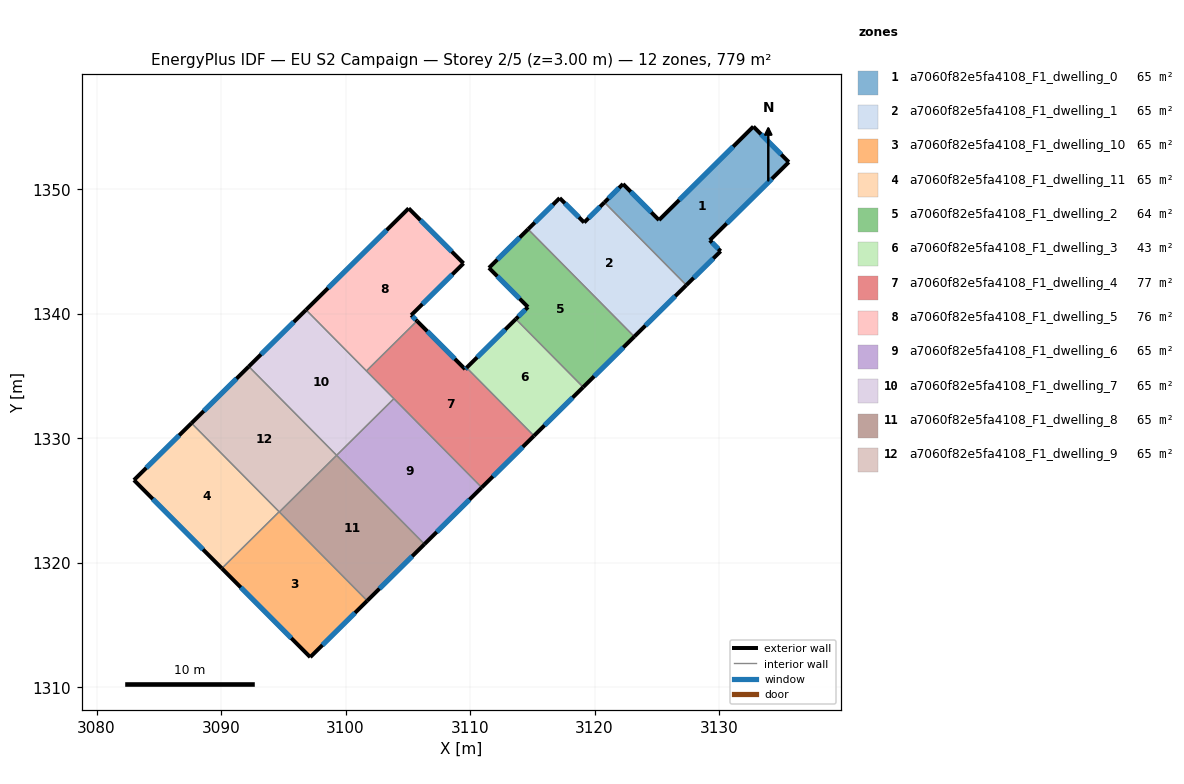
=== STOREY PLAN SPEC (per zone: floor XY polygon, exterior-wall plan segments, windows/doors) ===
zone 1: a7060f82e5fa4108_F1_dwelling_0  (64.9 m²)
  floor: (3132.76, 1355.03) (3135.60, 1352.18) (3129.25, 1345.90) (3130.13, 1345.02) (3127.37, 1342.30) (3120.79, 1348.94) (3122.29, 1350.42) (3125.18, 1347.52)
  exterior wall: (3135.60, 1352.18) – (3132.76, 1355.03)  [4.0 m]
    window: (3134.99, 1352.79) – (3133.37, 1354.42)  [4.0 m²]
  exterior wall: (3129.26, 1345.90) – (3135.60, 1352.18)  [8.9 m]
    window: (3130.61, 1347.25) – (3134.24, 1350.83)  [8.7 m²]
  exterior wall: (3130.13, 1345.02) – (3129.26, 1345.90)  [1.2 m]
    window: (3129.94, 1345.21) – (3129.44, 1345.72)  [1.2 m²]
  exterior wall: (3127.37, 1342.30) – (3130.13, 1345.02)  [3.9 m]
    window: (3127.96, 1342.88) – (3129.54, 1344.44)  [3.8 m²]
  exterior wall: (3122.29, 1350.42) – (3120.79, 1348.94)  [2.1 m]
    window: (3121.97, 1350.11) – (3121.11, 1349.26)  [2.1 m²]
  exterior wall: (3125.18, 1347.52) – (3122.29, 1350.42)  [4.1 m]
    window: (3124.56, 1348.14) – (3122.91, 1349.80)  [4.0 m²]
  exterior wall: (3132.76, 1355.03) – (3125.18, 1347.52)  [10.7 m]
    window: (3131.13, 1353.42) – (3126.80, 1349.13)  [10.5 m²]
  interior walls: 1
zone 2: a7060f82e5fa4108_F1_dwelling_1  (64.9 m²)
  floor: (3120.79, 1348.94) (3127.37, 1342.30) (3123.19, 1338.16) (3114.66, 1346.79) (3117.20, 1349.29) (3119.16, 1347.33)
  exterior wall: (3123.19, 1338.16) – (3127.37, 1342.30)  [5.9 m]
    window: (3124.09, 1339.05) – (3126.48, 1341.41)  [5.8 m²]
  exterior wall: (3117.20, 1349.29) – (3114.66, 1346.79)  [3.6 m]
    window: (3116.65, 1348.76) – (3115.20, 1347.32)  [3.5 m²]
  exterior wall: (3119.16, 1347.33) – (3117.20, 1349.29)  [2.8 m]
    window: (3118.74, 1347.75) – (3117.62, 1348.87)  [2.7 m²]
  exterior wall: (3120.79, 1348.94) – (3119.16, 1347.33)  [2.3 m]
    window: (3120.45, 1348.60) – (3119.51, 1347.67)  [2.2 m²]
  interior walls: 2
zone 3: a7060f82e5fa4108_F1_dwelling_10  (64.9 m²)
  floor: (3094.67, 1324.09) (3101.74, 1316.94) (3097.16, 1312.42) (3090.07, 1319.55)
  exterior wall: (3090.07, 1319.55) – (3097.16, 1312.42)  [10.1 m]
    window: (3091.59, 1318.02) – (3095.64, 1313.94)  [9.9 m²]
  exterior wall: (3097.16, 1312.42) – (3101.74, 1316.94)  [6.4 m]
    window: (3098.14, 1313.39) – (3100.76, 1315.97)  [6.3 m²]
  interior walls: 3
zone 4: a7060f82e5fa4108_F1_dwelling_11  (64.9 m²)
  floor: (3087.63, 1331.21) (3094.67, 1324.09) (3090.07, 1319.55) (3083.00, 1326.64)
  exterior wall: (3083.01, 1326.64) – (3090.07, 1319.55)  [10.0 m]
    window: (3084.52, 1325.12) – (3088.55, 1321.07)  [9.8 m²]
  exterior wall: (3087.63, 1331.21) – (3083.01, 1326.64)  [6.5 m]
    window: (3086.64, 1330.23) – (3084.00, 1327.62)  [6.4 m²]
  interior walls: 2
zone 5: a7060f82e5fa4108_F1_dwelling_2  (64.0 m²)
  floor: (3114.66, 1346.79) (3123.19, 1338.16) (3119.09, 1334.10) (3113.68, 1339.57) (3114.65, 1340.54) (3111.52, 1343.68)
  exterior wall: (3119.09, 1334.10) – (3123.19, 1338.16)  [5.8 m]
    window: (3119.97, 1334.97) – (3122.31, 1337.29)  [5.7 m²]
  exterior wall: (3114.65, 1340.54) – (3113.68, 1339.57)  [1.4 m]
    window: (3114.44, 1340.33) – (3113.89, 1339.78)  [1.3 m²]
  exterior wall: (3111.52, 1343.68) – (3114.65, 1340.54)  [4.4 m]
    window: (3112.19, 1343.01) – (3113.98, 1341.21)  [4.4 m²]
  exterior wall: (3114.66, 1346.79) – (3111.52, 1343.68)  [4.4 m]
    window: (3113.99, 1346.12) – (3112.19, 1344.35)  [4.3 m²]
  interior walls: 2
zone 6: a7060f82e5fa4108_F1_dwelling_3  (42.8 m²)
  floor: (3113.68, 1339.57) (3119.09, 1334.10) (3115.13, 1330.19) (3109.72, 1335.66)
  exterior wall: (3115.13, 1330.19) – (3119.09, 1334.10)  [5.6 m]
    window: (3115.98, 1331.03) – (3118.24, 1333.26)  [5.4 m²]
  exterior wall: (3113.68, 1339.57) – (3109.72, 1335.66)  [5.6 m]
    window: (3112.83, 1338.73) – (3110.57, 1336.50)  [5.4 m²]
  interior walls: 2
zone 7: a7060f82e5fa4108_F1_dwelling_4  (76.7 m²)
  floor: (3109.72, 1335.66) (3115.13, 1330.19) (3110.94, 1326.04) (3101.68, 1335.41) (3105.74, 1339.42) (3109.60, 1335.54)
  exterior wall: (3109.60, 1335.54) – (3105.74, 1339.42)  [5.5 m]
    window: (3108.78, 1336.37) – (3106.57, 1338.59)  [5.4 m²]
  exterior wall: (3109.72, 1335.66) – (3109.60, 1335.54)  [0.2 m]
    window: (3109.70, 1335.64) – (3109.63, 1335.57)  [0.2 m²]
  exterior wall: (3110.94, 1326.04) – (3115.13, 1330.19)  [5.9 m]
    window: (3111.84, 1326.93) – (3114.24, 1329.30)  [5.8 m²]
  interior walls: 4
zone 8: a7060f82e5fa4108_F1_dwelling_5  (76.2 m²)
  floor: (3105.07, 1348.46) (3109.48, 1344.05) (3105.27, 1339.88) (3105.74, 1339.42) (3101.68, 1335.41) (3096.83, 1340.31)
  exterior wall: (3105.07, 1348.46) – (3096.83, 1340.31)  [11.6 m]
    window: (3103.30, 1346.72) – (3098.59, 1342.06)  [11.4 m²]
  exterior wall: (3109.48, 1344.05) – (3105.07, 1348.46)  [6.2 m]
    window: (3108.53, 1344.99) – (3106.01, 1347.52)  [6.1 m²]
  exterior wall: (3105.28, 1339.88) – (3109.48, 1344.05)  [5.9 m]
    window: (3106.17, 1340.77) – (3108.58, 1343.16)  [5.8 m²]
  exterior wall: (3105.74, 1339.42) – (3105.28, 1339.88)  [0.7 m]
    window: (3105.64, 1339.52) – (3105.37, 1339.78)  [0.6 m²]
  interior walls: 2
zone 9: a7060f82e5fa4108_F1_dwelling_6  (64.9 m²)
  floor: (3103.88, 1333.18) (3110.94, 1326.04) (3106.34, 1321.49) (3099.28, 1328.63)
  exterior wall: (3106.34, 1321.49) – (3110.94, 1326.04)  [6.5 m]
    window: (3107.33, 1322.47) – (3109.95, 1325.07)  [6.3 m²]
  interior walls: 3
zone 10: a7060f82e5fa4108_F1_dwelling_7  (64.9 m²)
  floor: (3096.83, 1340.31) (3103.88, 1333.18) (3099.28, 1328.63) (3092.23, 1335.76)
  exterior wall: (3096.83, 1340.31) – (3092.23, 1335.76)  [6.5 m]
    window: (3095.84, 1339.34) – (3093.21, 1336.74)  [6.3 m²]
  interior walls: 4
zone 11: a7060f82e5fa4108_F1_dwelling_8  (64.9 m²)
  floor: (3099.28, 1328.63) (3106.34, 1321.49) (3101.74, 1316.94) (3094.68, 1324.08)
  exterior wall: (3101.74, 1316.94) – (3106.34, 1321.49)  [6.5 m]
    window: (3102.73, 1317.92) – (3105.35, 1320.52)  [6.3 m²]
  interior walls: 3
zone 12: a7060f82e5fa4108_F1_dwelling_9  (64.9 m²)
  floor: (3092.23, 1335.76) (3099.28, 1328.63) (3094.68, 1324.08) (3087.63, 1331.21)
  exterior wall: (3092.23, 1335.76) – (3087.63, 1331.21)  [6.5 m]
    window: (3091.24, 1334.79) – (3088.61, 1332.19)  [6.3 m²]
  interior walls: 4

=== DERIVED (storey summary) ===
Building: EU S2 Campaign
Storey: 2 of 5  (floor level z = 3.00 m)
Storey gross floor area: 779.0 m²
Zones on this storey: 12
  - a7060f82e5fa4108_F1_dwelling_0: floor 64.9 m²; exterior wall 34.9 m (104.8 m²); 7 window(s) 34.2 m²; WWR 32.7%
  - a7060f82e5fa4108_F1_dwelling_1: floor 64.9 m²; exterior wall 14.5 m (43.6 m²); 4 window(s) 14.2 m²; WWR 32.7%
  - a7060f82e5fa4108_F1_dwelling_10: floor 64.9 m²; exterior wall 16.5 m (49.5 m²); 2 window(s) 16.2 m²; WWR 32.7%
  - a7060f82e5fa4108_F1_dwelling_11: floor 64.9 m²; exterior wall 16.5 m (49.5 m²); 2 window(s) 16.2 m²; WWR 32.7%
  - a7060f82e5fa4108_F1_dwelling_2: floor 64.0 m²; exterior wall 16.0 m (48.0 m²); 4 window(s) 15.7 m²; WWR 32.7%
  - a7060f82e5fa4108_F1_dwelling_3: floor 42.8 m²; exterior wall 11.1 m (33.4 m²); 2 window(s) 10.9 m²; WWR 32.7%
  - a7060f82e5fa4108_F1_dwelling_4: floor 76.7 m²; exterior wall 11.5 m (34.6 m²); 3 window(s) 11.3 m²; WWR 32.7%
  - a7060f82e5fa4108_F1_dwelling_5: floor 76.2 m²; exterior wall 24.4 m (73.2 m²); 4 window(s) 23.9 m²; WWR 32.7%
  - a7060f82e5fa4108_F1_dwelling_6: floor 64.9 m²; exterior wall 6.5 m (19.4 m²); 1 window(s) 6.3 m²; WWR 32.7%
  - a7060f82e5fa4108_F1_dwelling_7: floor 64.9 m²; exterior wall 6.5 m (19.4 m²); 1 window(s) 6.3 m²; WWR 32.7%
  - a7060f82e5fa4108_F1_dwelling_8: floor 64.9 m²; exterior wall 6.5 m (19.4 m²); 1 window(s) 6.3 m²; WWR 32.7%
  - a7060f82e5fa4108_F1_dwelling_9: floor 64.9 m²; exterior wall 6.5 m (19.4 m²); 1 window(s) 6.3 m²; WWR 32.7%
Zone adjacency (shared interzone walls):
  - a7060f82e5fa4108_F1_dwelling_0 ↔ a7060f82e5fa4108_F1_dwelling_1
  - a7060f82e5fa4108_F1_dwelling_1 ↔ a7060f82e5fa4108_F1_dwelling_2
  - a7060f82e5fa4108_F1_dwelling_10 ↔ a7060f82e5fa4108_F1_dwelling_11
  - a7060f82e5fa4108_F1_dwelling_10 ↔ a7060f82e5fa4108_F1_dwelling_8
  - a7060f82e5fa4108_F1_dwelling_10 ↔ a7060f82e5fa4108_F1_dwelling_9
  - a7060f82e5fa4108_F1_dwelling_11 ↔ a7060f82e5fa4108_F1_dwelling_9
  - a7060f82e5fa4108_F1_dwelling_2 ↔ a7060f82e5fa4108_F1_dwelling_3
  - a7060f82e5fa4108_F1_dwelling_3 ↔ a7060f82e5fa4108_F1_dwelling_4
  - a7060f82e5fa4108_F1_dwelling_4 ↔ a7060f82e5fa4108_F1_dwelling_5
  - a7060f82e5fa4108_F1_dwelling_4 ↔ a7060f82e5fa4108_F1_dwelling_6
  - a7060f82e5fa4108_F1_dwelling_4 ↔ a7060f82e5fa4108_F1_dwelling_7
  - a7060f82e5fa4108_F1_dwelling_5 ↔ a7060f82e5fa4108_F1_dwelling_7
  - a7060f82e5fa4108_F1_dwelling_6 ↔ a7060f82e5fa4108_F1_dwelling_7
  - a7060f82e5fa4108_F1_dwelling_6 ↔ a7060f82e5fa4108_F1_dwelling_8
  - a7060f82e5fa4108_F1_dwelling_7 ↔ a7060f82e5fa4108_F1_dwelling_9
  - a7060f82e5fa4108_F1_dwelling_8 ↔ a7060f82e5fa4108_F1_dwelling_9